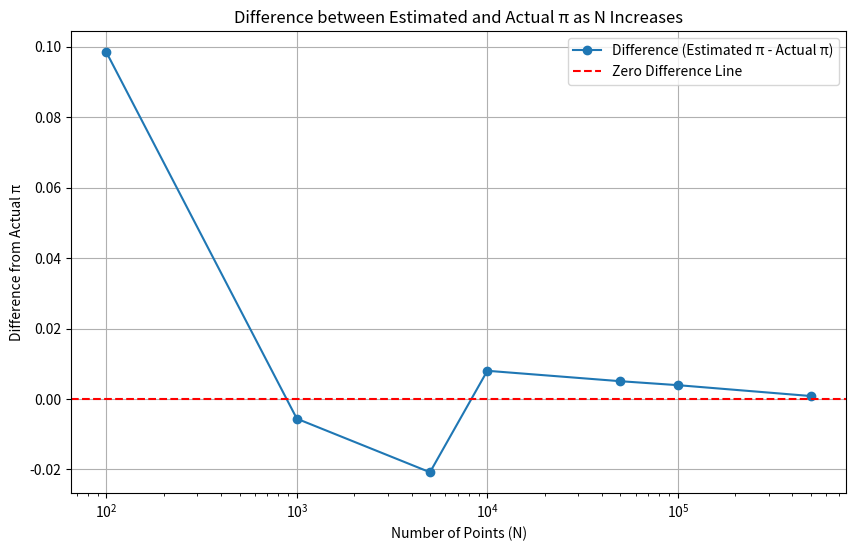

Reproduce this figure in Python.
import numpy as np
import matplotlib.pyplot as plt

def generate_points(N, R):
    # Generate N random points within the square
    x = np.random.uniform(-R, R, N)
    y = np.random.uniform(-R, R, N)
    return x, y

def estimate_pi(N, R):
    x, y = generate_points(N, R)  # Generate random points
    inside_circle = x**2 + y**2 < R**2  # Check if points are inside the circle
    N_c = np.sum(inside_circle)  # Count the number of points inside the circle
    pi_estimate = 4 * N_c / N  # Estimate the value of π
    return pi_estimate

# Define a range of N values
N_values = [100, 1000, 5000, 10000, 50000, 100000, 500000]
R = 1
pi_estimates = []
differences = []

# Calculate π estimate and differences for each N value
for N in N_values:
    pi_estimate = estimate_pi(N, R)
    pi_estimates.append(pi_estimate)
    difference = pi_estimate - np.pi  # Difference between estimated and actual π
    differences.append(difference)
    print(f"N = {N}, Estimated π: {pi_estimate}, Difference: {difference}")

# Plotting the differences as a function of N
plt.figure(figsize=(10, 6))
plt.plot(N_values, differences, marker='o', linestyle='-', label='Difference (Estimated π - Actual π)')
plt.axhline(y=0, color='r', linestyle='--', label='Zero Difference Line')
plt.xscale('log')  # Logarithmic scale for better visualization
plt.xlabel('Number of Points (N)')
plt.ylabel('Difference from Actual π')
plt.title('Difference between Estimated and Actual π as N Increases')
plt.legend()
plt.grid(True)
plt.show()


